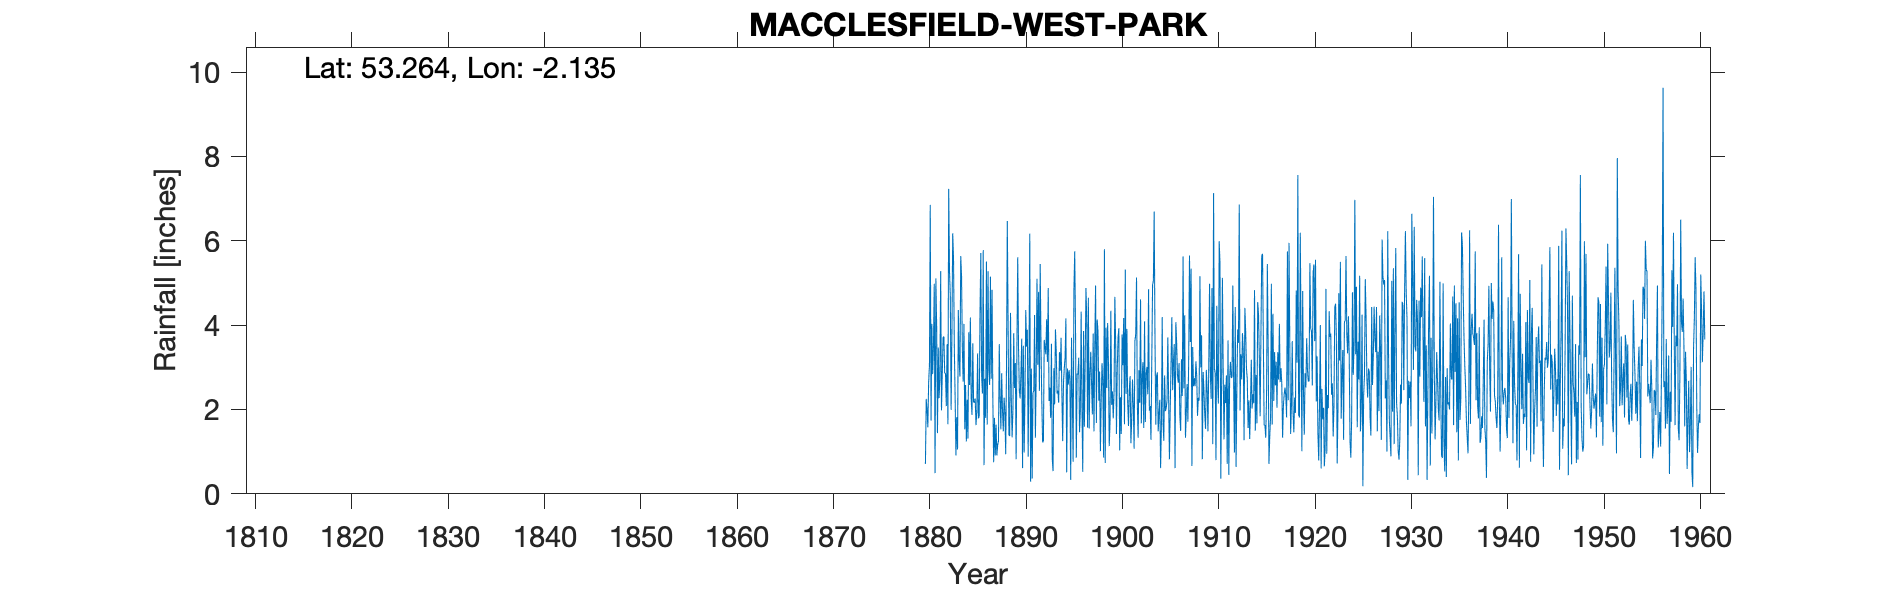

The data file committed next to this chart (first rows):
MACCLESFIELD WEST PARK, , , , , , , , , , , , , , , , , , , , , , , 
Grid ref, SJ911741, Long, -2.135, Lat, 53.26, Elevation, 501, ft, , , , , , , , , , , , , , , 
Station no, 2726, , , , , , , , , , , , , , , , , , , , , , 
, 1880, 1881, 1882, 1883, 1884, 1885, 1886, 1887, 1888, 1889, 1890, 1891, 1892, 1893, 1894, 1895, 1896, 1897, 1898, 1899, 1900, 1901, 1902
January, 0.71, 0.49, 2.86, 3.46, 4.03, 2.18, 5.78, 2.24, 1.99, 1.34, 3.68, 2.97, 3.48, 1.8, 2.92, 2.72, 1.46, 1.55, 2.21, 3.11, 3.71, 2.17, 2.15
February, 2.25, 5.11, 2.86, 2.29, 1.53, 2.16, 0.68, 0.75, 1.48, 1.97, 0.61, 0.36, 2.18, 3.56, 3.7, 0.33, 1.97, 2.85, 2.9, 1.13, 3.93, 1.61, 1.33
March, 1.99, 3.97, 2.08, 0.91, 2.58, 2.26, 2.73, 1.8, 2.28, 3.81, 3.51, 2.39, 1.22, 0.84, 2.38, 3.7, 4.32, 3.37, 1.01, 1.71, 1.03, 2.45, 2.93
April, 1.58, 1.44, 3.55, 1.82, 1.24, 1.63, 1.8, 0.91, 1.98, 2.51, 0.98, 2.44, 1.25, 0.54, 1.25, 2.35, 2.07, 2.59, 2.22, 4.34, 2.29, 2.79, 2.16
May, 2.64, 3.47, 1.65, 1.05, 2.23, 1.94, 5.51, 1.64, 0.94, 3.1, 2.33, 4.24, 3.65, 2.98, 2.64, 0.76, 0.52, 1.88, 3.1, 2.11, 1.42, 1.2, 4.61
June, 3.04, 2.27, 7.23, 4.36, 1.31, 3.33, 1.64, 0.91, 3, 0.82, 4.36, 1.33, 3.47, 2.12, 2.98, 4.82, 3.86, 3.8, 2.63, 2.43, 3.78, 1.75, 1.67
July, 6.85, 2.74, 5.27, 3.14, 3.83, 1.79, 5.28, 1.16, 6.47, 3.52, 3.49, 2.81, 3.31, 3.9, 3.22, 5.75, 1.59, 1.48, 0.86, 1.79, 3.05, 2.71, 2.79
August, 1.74, 5.28, 4.68, 2.78, 2.58, 1.83, 2.92, 1.26, 4.07, 5.61, 3.89, 5.1, 4.14, 3.35, 4.16, 3.89, 3.09, 3.54, 5.8, 2.42, 4.17, 2.08, 3.12
September, 4.03, 1.98, 1.99, 5.64, 4.18, 4.31, 2.58, 3.55, 1.39, 3.45, 0.88, 3.06, 3.13, 2.38, 0.51, 0.86, 4.88, 4.94, 0.73, 4.67, 1.65, 1.07, 1.56
October, 2.84, 2.85, 3.78, 5.16, 2.26, 5.71, 5.15, 2.27, 1.37, 2.44, 3.05, 4.79, 4.88, 2.45, 2.97, 2.85, 4.15, 1.68, 3.94, 3.59, 5.32, 3.62, 4.09
November, 3.51, 3.71, 6.18, 3.45, 1.87, 2.81, 2.73, 1.53, 4.29, 2.26, 6.17, 2.44, 2.2, 2.16, 2.59, 2.83, 1.57, 4.13, 2.51, 1.42, 2.37, 3.78, 1.7
December, 4.98, 3.73, 5.59, 2.66, 3.57, 2.38, 4.84, 2.86, 2.23, 2.86, 0.29, 5.45, 2.52, 3.36, 2.93, 3.23, 4.65, 3.84, 4.05, 2.98, 3.91, 5.13, 2.84
Total, 36.16, 37.04, 47.72, 36.72, 31.21, 32.33, 41.64, 20.88, 31.49, 33.69, 33.24, 37.38, 35.43, 29.44, 32.25, 34.09, 34.13, 35.65, 31.96, 31.7, 36.63, 30.36, 30.95
